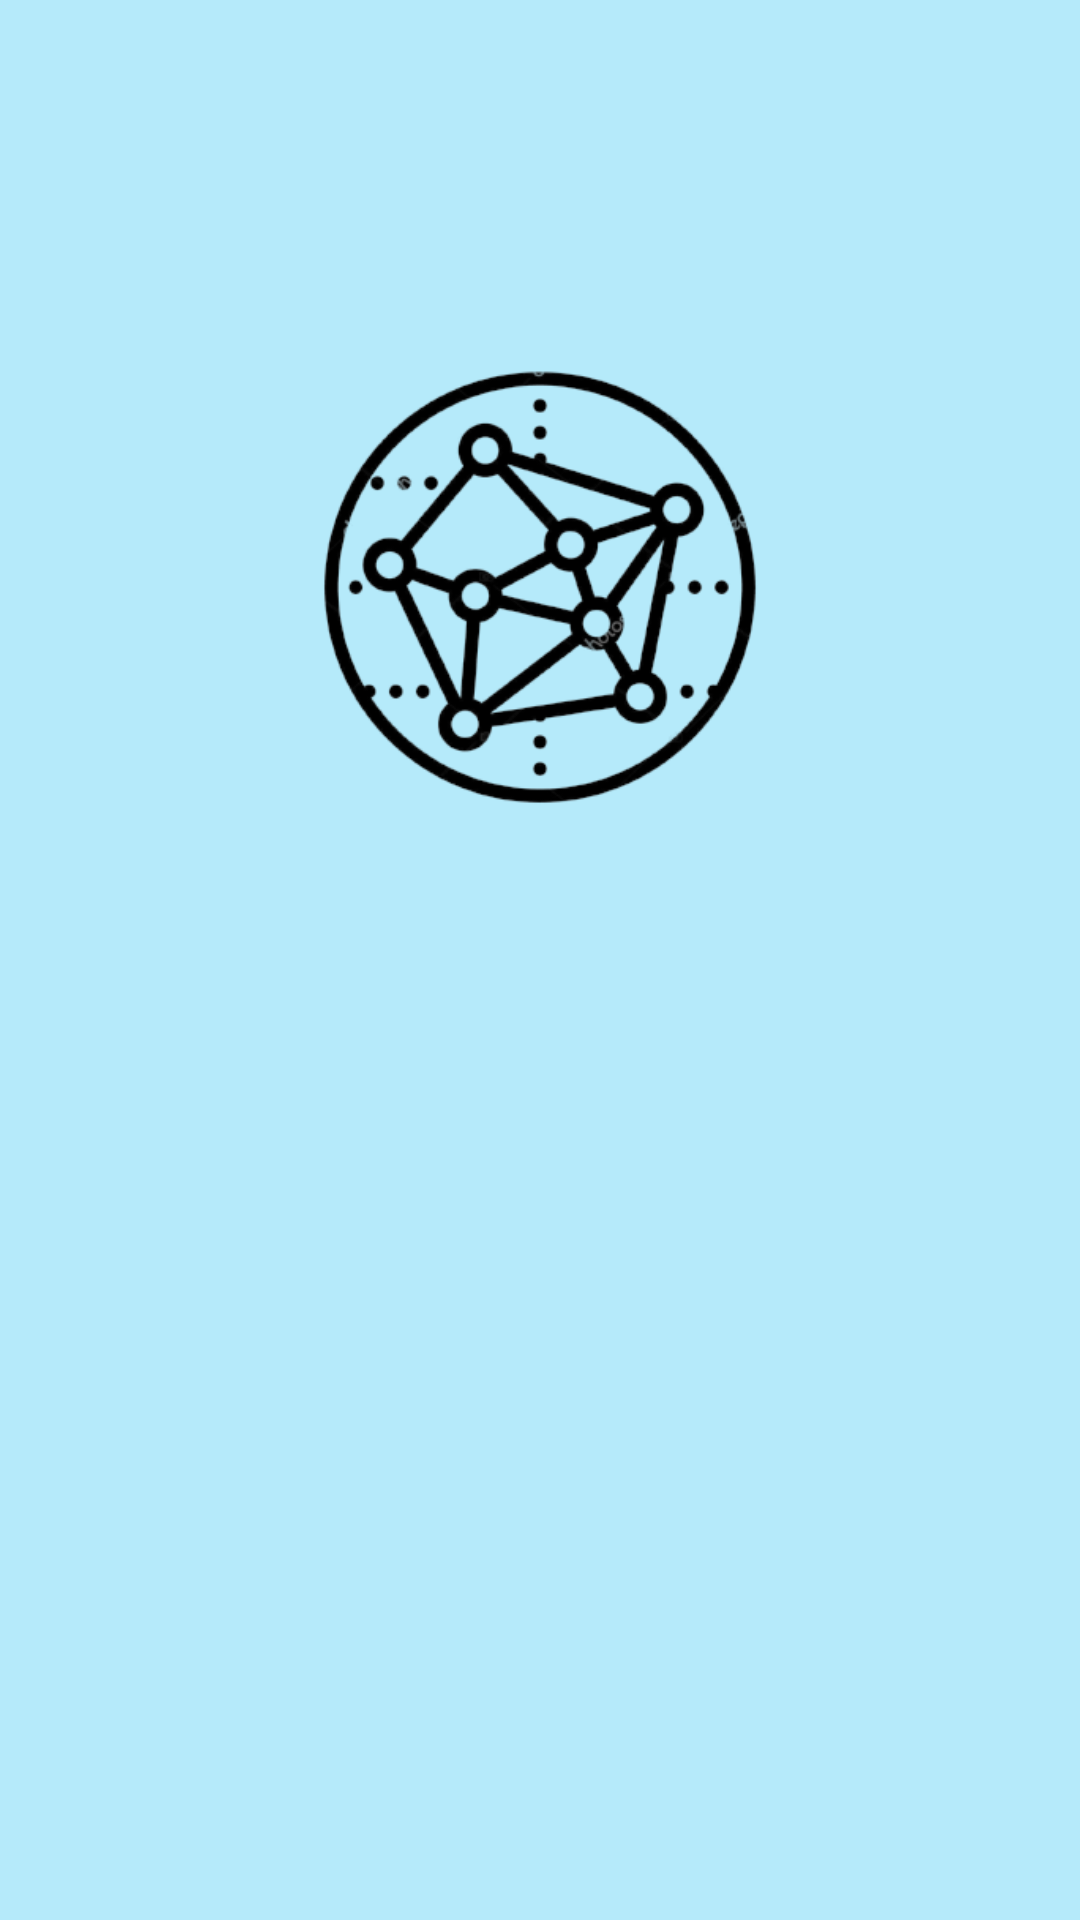

Produce the Android XML layout that renders to this screen, including the resource entries it uses.
<!-- AndroidManifest.xml: application theme Theme.AppCompat.Light.NoActionBar -->
<!-- res/layout/splash_screen.xml -->
<?xml version="1.0" encoding="utf-8"?>
<LinearLayout xmlns:android="http://schemas.android.com/apk/res/android"
    android:layout_width="match_parent"
    android:layout_height="match_parent"
    android:orientation="vertical"
    android:background="#B5EAFA">
    <View
        android:layout_width="match_parent"
        android:layout_height="50dp"
        />
    <ImageView
        android:layout_width="150dp"
        android:layout_height="wrap_content"
        android:layout_gravity="center"
        android:src="@drawable/logomain"
        />

</LinearLayout>
<!-- resources referenced by this layout -->
<resources>
  <!-- drawable logomain: png bitmap (drawable, 42350 bytes) -->
</resources>
